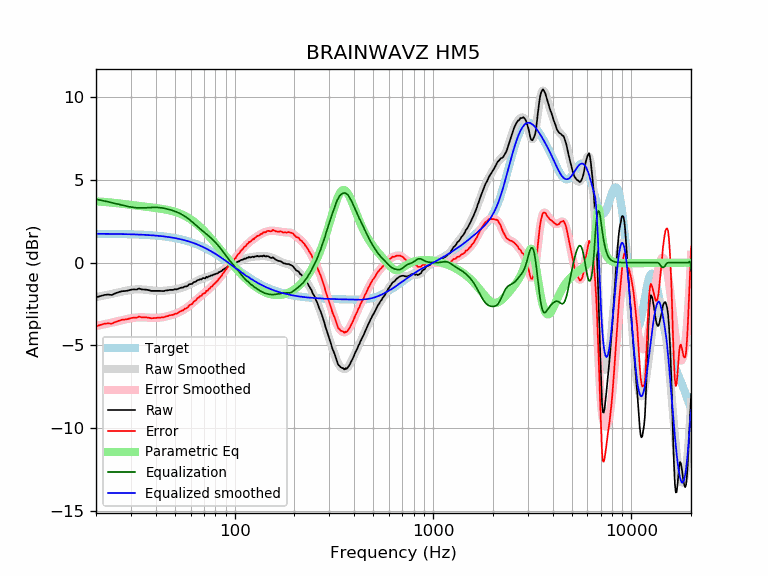

The data file committed next to this chart (first rows):
frequency, raw, error, smoothed, error_smoothed, equalization, parametric_eq, equalized_raw, equalized_smoothed, target
20, -2.10, -3.84, -2.08, -3.83, 3.83, 3.70, 1.73, 1.74, 1.74
21, -2.03, -3.77, -2.03, -3.78, 3.78, 3.68, 1.75, 1.74, 1.74
22, -1.96, -3.70, -1.99, -3.73, 3.73, 3.67, 1.77, 1.74, 1.74
23, -1.93, -3.66, -1.94, -3.68, 3.68, 3.65, 1.75, 1.74, 1.74
24, -1.96, -3.69, -1.89, -3.63, 3.63, 3.63, 1.67, 1.74, 1.74
25, -1.86, -3.59, -1.84, -3.58, 3.58, 3.60, 1.72, 1.73, 1.73
26, -1.79, -3.52, -1.80, -3.53, 3.53, 3.58, 1.74, 1.73, 1.73
27, -1.73, -3.45, -1.75, -3.48, 3.48, 3.56, 1.75, 1.73, 1.73
28, -1.72, -3.44, -1.71, -3.43, 3.43, 3.54, 1.72, 1.72, 1.72
29, -1.69, -3.40, -1.68, -3.39, 3.39, 3.51, 1.71, 1.72, 1.72
30, -1.64, -3.35, -1.65, -3.36, 3.36, 3.49, 1.72, 1.71, 1.71
31, -1.62, -3.32, -1.63, -3.33, 3.33, 3.47, 1.72, 1.71, 1.71
32, -1.63, -3.33, -1.61, -3.32, 3.32, 3.45, 1.69, 1.70, 1.70
33, -1.57, -3.26, -1.61, -3.31, 3.31, 3.43, 1.74, 1.70, 1.70
34, -1.62, -3.30, -1.62, -3.30, 3.30, 3.41, 1.69, 1.69, 1.69
35, -1.63, -3.31, -1.63, -3.31, 3.31, 3.39, 1.68, 1.68, 1.68
36, -1.64, -3.31, -1.64, -3.32, 3.32, 3.37, 1.68, 1.67, 1.67
37, -1.67, -3.33, -1.66, -3.33, 3.33, 3.35, 1.66, 1.66, 1.66
38, -1.71, -3.36, -1.68, -3.33, 3.33, 3.34, 1.63, 1.65, 1.65
39, -1.71, -3.35, -1.69, -3.34, 3.34, 3.32, 1.63, 1.64, 1.64
40, -1.71, -3.34, -1.70, -3.34, 3.34, 3.30, 1.63, 1.63, 1.63
41, -1.71, -3.33, -1.71, -3.33, 3.33, 3.28, 1.63, 1.62, 1.62
42, -1.71, -3.32, -1.71, -3.32, 3.32, 3.26, 1.61, 1.61, 1.61
43, -1.72, -3.31, -1.71, -3.30, 3.30, 3.25, 1.59, 1.60, 1.60
44, -1.72, -3.30, -1.70, -3.28, 3.28, 3.23, 1.57, 1.58, 1.58
45, -1.68, -3.25, -1.69, -3.26, 3.26, 3.20, 1.58, 1.57, 1.57
46, -1.68, -3.23, -1.68, -3.23, 3.23, 3.18, 1.56, 1.55, 1.55
47, -1.65, -3.18, -1.66, -3.20, 3.20, 3.16, 1.56, 1.54, 1.54
48, -1.65, -3.17, -1.65, -3.17, 3.17, 3.13, 1.52, 1.52, 1.52
49, -1.65, -3.15, -1.63, -3.14, 3.14, 3.10, 1.49, 1.50, 1.50
50, -1.61, -3.09, -1.62, -3.10, 3.10, 3.07, 1.49, 1.48, 1.48
51, -1.62, -3.08, -1.59, -3.06, 3.06, 3.04, 1.44, 1.46, 1.46
52, -1.58, -3.02, -1.57, -3.02, 3.02, 3.00, 1.44, 1.44, 1.44
53, -1.54, -2.96, -1.55, -2.97, 2.97, 2.96, 1.43, 1.42, 1.42
54, -1.51, -2.90, -1.52, -2.92, 2.92, 2.92, 1.41, 1.40, 1.40
55, -1.51, -2.88, -1.49, -2.86, 2.86, 2.88, 1.36, 1.38, 1.38
56, -1.44, -2.79, -1.46, -2.81, 2.81, 2.83, 1.37, 1.35, 1.35
57, -1.44, -2.76, -1.42, -2.74, 2.74, 2.78, 1.31, 1.33, 1.33
58, -1.41, -2.71, -1.38, -2.68, 2.68, 2.73, 1.27, 1.30, 1.30
59, -1.31, -2.58, -1.34, -2.61, 2.61, 2.67, 1.31, 1.27, 1.27
60, -1.30, -2.54, -1.30, -2.54, 2.54, 2.62, 1.24, 1.24, 1.24
61, -1.29, -2.50, -1.25, -2.47, 2.47, 2.56, 1.18, 1.22, 1.22
62, -1.19, -2.37, -1.21, -2.39, 2.39, 2.49, 1.21, 1.19, 1.19
63, -1.17, -2.32, -1.16, -2.32, 2.32, 2.43, 1.15, 1.16, 1.16
64, -1.13, -2.25, -1.12, -2.24, 2.24, 2.36, 1.12, 1.12, 1.12
65, -1.06, -2.15, -1.08, -2.17, 2.17, 2.30, 1.12, 1.09, 1.09
66, -1.05, -2.10, -1.05, -2.11, 2.11, 2.23, 1.06, 1.06, 1.06
67, -1.00, -2.02, -1.02, -2.04, 2.04, 2.15, 1.04, 1.02, 1.02
68, -1.02, -2.01, -0.99, -1.98, 1.98, 2.08, 0.96, 0.99, 0.99
69, -0.94, -1.89, -0.96, -1.92, 1.92, 2.01, 0.98, 0.95, 0.95
70, -0.94, -1.85, -0.94, -1.86, 1.86, 1.93, 0.92, 0.92, 0.92
71, -0.96, -1.84, -0.91, -1.80, 1.80, 1.85, 0.84, 0.88, 0.88
72, -0.86, -1.70, -0.89, -1.73, 1.73, 1.78, 0.88, 0.84, 0.84
73, -0.90, -1.70, -0.87, -1.67, 1.67, 1.70, 0.78, 0.81, 0.81
74, -0.83, -1.59, -0.84, -1.61, 1.61, 1.62, 0.78, 0.77, 0.77
75, -0.83, -1.56, -0.82, -1.55, 1.55, 1.54, 0.72, 0.73, 0.73
76, -0.77, -1.46, -0.79, -1.48, 1.48, 1.46, 0.71, 0.69, 0.69
77, -0.79, -1.44, -0.76, -1.42, 1.42, 1.38, 0.63, 0.65, 0.65
78, -0.72, -1.33, -0.74, -1.35, 1.35, 1.30, 0.63, 0.61, 0.61
79, -0.72, -1.29, -0.71, -1.28, 1.28, 1.23, 0.57, 0.57, 0.57
... 553 more rows
